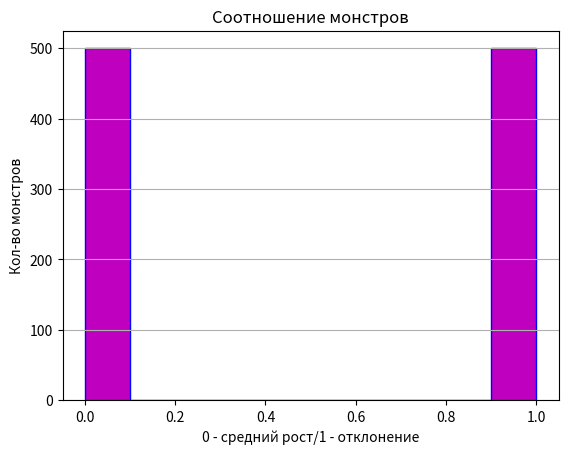

This chart was generated by the following Python code:
import matplotlib.pyplot as plt
import random

lst = []
for i in range(1000):
    lst.append(random.randint(0, 1))

plt.hist(lst, edgecolor="blue", color="m")
plt.title("Соотношение монстров")
plt.xlabel("0 - средний рост/1 - отклонение")
plt.ylabel("Кол-во монстров")
plt.grid(axis="y") 
plt.show()
